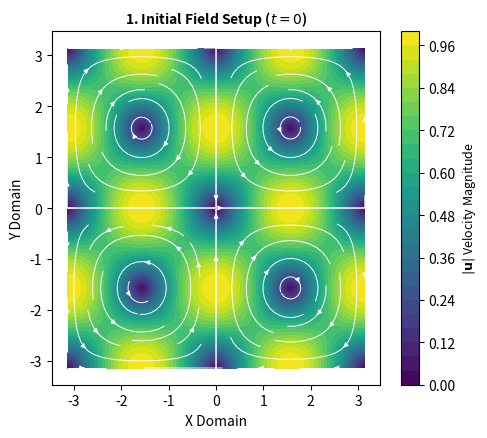
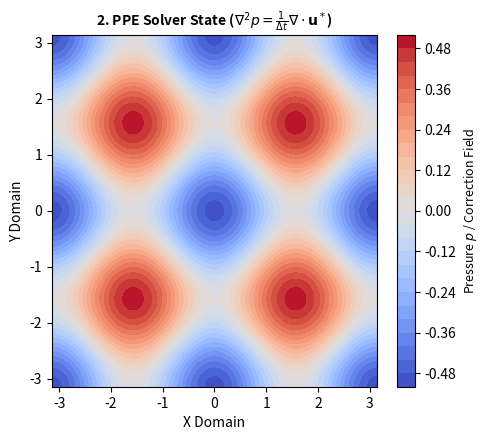
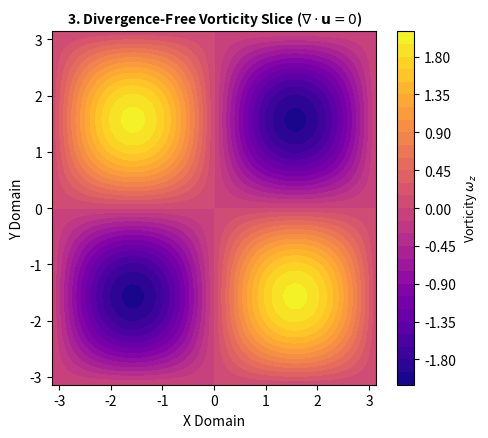

Write Python code to recreate these figures, in order.
from pathlib import Path
import matplotlib.pyplot as plt
import numpy as np


def generate_pipeline_previews(
    output_dir: str = "data/testing-input-output",
) -> None:
    """Generates 3 diagnostic field snapshot images for the Navier-Stokes README preview table:

    1. initial_field_setup.png: Taylor-Green vortex velocity magnitude & streamlines at t=0
    2. ppe_solver_state.png: Pressure Poisson Equation correction field
    3. velocity_vorticity_slice.png: Final divergence-free vorticity contour slice
    """
    output_path = Path(output_dir)
    output_path.mkdir(parents=True, exist_ok=True)

    # Spatial discretization grid
    resolution = 128
    x = np.linspace(-np.pi, np.pi, resolution)
    y = np.linspace(-np.pi, np.pi, resolution)
    X, Y = np.meshgrid(x, y)

    # -------------------------------------------------------------------------
    # 1. Initial Field Setup (Analytical Taylor-Green Velocity Setup)
    # -------------------------------------------------------------------------
    u_0 = np.sin(X) * np.cos(Y)
    v_0 = -np.cos(X) * np.sin(Y)
    speed_0 = np.sqrt(u_0**2 + v_0**2)

    fig, ax = plt.subplots(figsize=(5, 4.5), dpi=200)
    contour1 = ax.contourf(X, Y, speed_0, levels=30, cmap="viridis")
    ax.streamplot(
        x,
        y,
        u_0,
        v_0,
        color="white",
        density=0.8,
        linewidth=0.7,
        arrowsize=0.7,
    )
    cbar1 = fig.colorbar(contour1, ax=ax)
    cbar1.set_label(r"$| \mathbf{u} |$ Velocity Magnitude", fontsize=9)
    ax.set_title(
        r"1. Initial Field Setup ($t=0$)", fontsize=10, fontweight="bold"
    )
    ax.set_xlabel("X Domain")
    ax.set_ylabel("Y Domain")
    fig.tight_layout()
    fig.savefig(
        output_path / "initial_field_setup.png",
        bbox_inches="tight",
        facecolor="white",
    )
    plt.close(fig)

    # -------------------------------------------------------------------------
    # 2. PPE Solver State (Pressure Poisson Distribution)
    # -------------------------------------------------------------------------
    # Analytical pressure field: p(x, y) = -1/4 * (cos(2x) + cos(2y))
    p_field = -0.25 * (np.cos(2 * X) + np.cos(2 * Y))

    fig, ax = plt.subplots(figsize=(5, 4.5), dpi=200)
    contour2 = ax.contourf(X, Y, p_field, levels=30, cmap="coolwarm")
    cbar2 = fig.colorbar(contour2, ax=ax)
    cbar2.set_label(r"Pressure $p$ / Correction Field", fontsize=9)
    ax.set_title(
        r"2. PPE Solver State ($\nabla^2 p = \frac{1}{\Delta t} \nabla \cdot \mathbf{u}^*$)",
        fontsize=10,
        fontweight="bold",
    )
    ax.set_xlabel("X Domain")
    ax.set_ylabel("Y Domain")
    fig.tight_layout()
    fig.savefig(
        output_path / "ppe_solver_state.png",
        bbox_inches="tight",
        facecolor="white",
    )
    plt.close(fig)

    # -------------------------------------------------------------------------
    # 3. Velocity / Vorticity Slice (Final Verified State)
    # -------------------------------------------------------------------------
    # Vorticity w_z = dv/dx - du/dy = -2 * sin(x) * sin(y)
    vorticity = -2.0 * np.sin(X) * np.sin(Y)

    fig, ax = plt.subplots(figsize=(5, 4.5), dpi=200)
    contour3 = ax.contourf(X, Y, vorticity, levels=30, cmap="plasma")
    cbar3 = fig.colorbar(contour3, ax=ax)
    cbar3.set_label(r"Vorticity $\omega_z$", fontsize=9)
    ax.set_title(
        r"3. Divergence-Free Vorticity Slice ($\nabla \cdot \mathbf{u} = 0$)",
        fontsize=10,
        fontweight="bold",
    )
    ax.set_xlabel("X Domain")
    ax.set_ylabel("Y Domain")
    fig.tight_layout()
    fig.savefig(
        output_path / "velocity_vorticity_slice.png",
        bbox_inches="tight",
        facecolor="white",
    )
    plt.close(fig)

    print(f"Successfully generated 3 preview images in: {output_path.resolve()}")


if __name__ == "__main__":
    generate_pipeline_previews()
